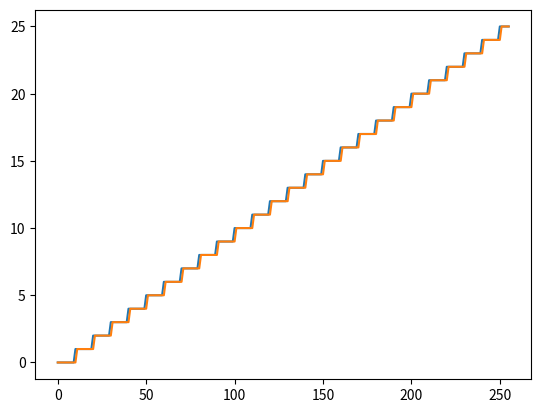

Reproduce this figure in Python.
import matplotlib.pyplot as plt
import numpy as np

def check():
    s = 0
    for i in range(12):
        f = 1/(2**i)
        if s + f < 0.1:
            s = s + f
            print(i, f)

def check_heuristic():
    def bin_div_10(v):
        return v // 16 + v // 32 + 1

    values = np.arange(0, 256, 1)
    plt.plot(values, values / 10)
    plt.plot(values, bin_div_10(values))
    plt.show()

def rrf(v, c_in = 0):
    c_out = v & 1
    v = (v >> 1) + (c_in * 128)
    return v, c_out

def rlf(v, c_in = 0):
    c_out = bool(v & 128)
    v = ((v << 1) & 255) + (c_in * 1)
    return v, c_out

def swapf(v):
    return ((v >> 4) + ((v << 4) & 255))

def check_2():

    def bin_div_10(f):

        w = f
        
        f, _ = rrf(f)

        f = f + w

        f, _ = rrf(f)
        f, _ = rrf(f)
        f, _ = rrf(f)

        f = f + w

        f, _ = rrf(f)

        f = w + f
        c = ((f & 256) != 0)
        f = f & 255

        w = swapf(f)
        w = w & 15
        f = w

        f = f | (16 * (c == 1))

        return f

    print(bin_div_10(11))
    # return

    values = np.arange(0, 256, 1)
    plt.plot(values, np.floor(values / 10))
    plt.plot(values, bin_div_10(values))
    # plt.plot(values, np.floor(values * (1/16 + 1/32 + 1/256 + 1/512)))
    plt.show()

def get_8bit_binary(v):
    return f"{v:08b}"

def twos_comp(n):
    bin = get_8bit_binary(n)\
        .replace("0", "Z").replace("1", "0").replace("Z", "1")
    return int(bin, base=2) + 1

def check_minus():
    first = 9
    minus = 12

    print()
    print("   " + get_8bit_binary(first), end="")
    print(f" ({first})")
    print(" - " + get_8bit_binary(twos_comp(minus)), end="")
    print(f" ({minus})")
    print("   --------")
    print(f"  {get_8bit_binary(first + twos_comp(minus)):>9s}", end="")
    print(f" ({first + twos_comp(minus)})")
    print()

if __name__ == "__main__":
    check_2()
